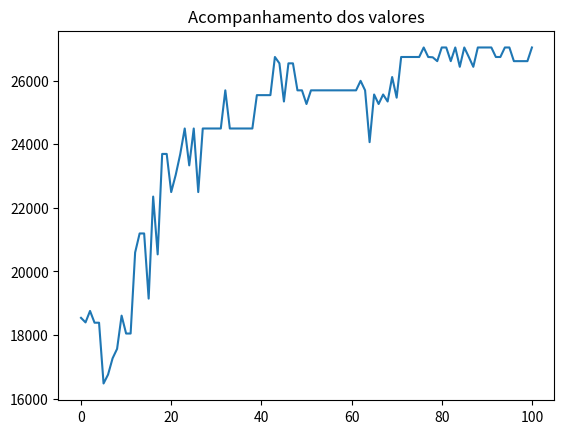

This chart was generated by the following Python code:
from random import random
import matplotlib.pyplot as plt
#import pymysql

class Produto():
    def __init__(self, nome, espaco, valor):
        self.nome = nome
        self.espaco = espaco
        self.valor = valor
        
class Individuo():
    def __init__(self, espacos, valores, limite_espacos, geracao=0):
        self.espacos = espacos
        self.valores = valores
        self.limite_espacos = limite_espacos
        self.nota_avaliacao = 0
        self.espaco_usado = 0
        self.geracao = geracao
        self.cromossomo = []
        
        for i in range(len(espacos)):
            if random() < 0.5:
                self.cromossomo.append("0")
            else:
                self.cromossomo.append("1")
                
    def avaliacao(self):
        nota = 0
        soma_espacos = 0
        for i in range(len(self.cromossomo)):
           if self.cromossomo[i] == '1':
               nota += self.valores[i]
               soma_espacos += self.espacos[i]
        if soma_espacos > self.limite_espacos:
            nota = 1
        self.nota_avaliacao = nota
        self.espaco_usado = soma_espacos
        
    def crossover(self, outro_individuo):
        corte = round(random()  * len(self.cromossomo))
        
        filho1 = outro_individuo.cromossomo[0:corte] + self.cromossomo[corte::]
        filho2 = self.cromossomo[0:corte] + outro_individuo.cromossomo[corte::]
        
        filhos = [Individuo(self.espacos, self.valores, self.limite_espacos, self.geracao + 1),
                  Individuo(self.espacos, self.valores, self.limite_espacos, self.geracao + 1)]
        filhos[0].cromossomo = filho1
        filhos[1].cromossomo = filho2
        return filhos
    
    def mutacao(self, taxa_mutacao):
        #print("Antes %s " % self.cromossomo)
        for i in range(len(self.cromossomo)):
            if random() < taxa_mutacao:
                if self.cromossomo[i] == '1':
                    self.cromossomo[i] = '0'
                else:
                    self.cromossomo[i] = '1'
        #print("Depois %s " % self.cromossomo)
        return self
        
class AlgoritmoGenetico():
    def __init__(self, tamanho_populacao):
        self.tamanho_populacao = tamanho_populacao
        self.populacao = []
        self.geracao = 0
        self.melhor_solucao = 0
        self.lista_solucoes = []
        
    def inicializa_populacao(self, espacos, valores, limite_espacos):
        for i in range(self.tamanho_populacao):
            self.populacao.append(Individuo(espacos, valores, limite_espacos))
        self.melhor_solucao = self.populacao[0]
        
    def ordena_populacao(self):
        self.populacao = sorted(self.populacao,
                                key = lambda populacao: populacao.nota_avaliacao,
                                reverse = True)
        
    def melhor_individuo(self, individuo):
        if individuo.nota_avaliacao > self.melhor_solucao.nota_avaliacao:
            self.melhor_solucao = individuo
            
    def soma_avaliacoes(self):
        soma = 0
        for individuo in self.populacao:
           soma += individuo.nota_avaliacao
        return soma
    
    def seleciona_pai(self, soma_avaliacao):
        pai = -1
        valor_sorteado = random() * soma_avaliacao
        soma = 0
        i = 0
        while i < len(self.populacao) and soma < valor_sorteado:
            soma += self.populacao[i].nota_avaliacao
            pai += 1
            i += 1
        return pai
    
    def visualiza_geracao(self):
        melhor = self.populacao[0]
        print("G:%s -> Valor: %s Espaço: %s Cromossomo: %s" % (self.populacao[0].geracao,
                                                               melhor.nota_avaliacao,
                                                               melhor.espaco_usado,
                                                               melhor.cromossomo))
    
    def resolver(self, taxa_mutacao, numero_geracoes, espacos, valores, limite_espacos):
        self.inicializa_populacao(espacos, valores, limite_espacos)
        
        for individuo in self.populacao:
            individuo.avaliacao()
        
        self.ordena_populacao()
        self.melhor_solucao = self.populacao[0]
        self.lista_solucoes.append(self.melhor_solucao.nota_avaliacao)
        
        self.visualiza_geracao()
        
        for geracao in range(numero_geracoes):
            soma_avaliacao = self.soma_avaliacoes()
            nova_populacao = []
            
            for individuos_gerados in range(0, self.tamanho_populacao, 2):
                pai1 = self.seleciona_pai(soma_avaliacao)
                pai2 = self.seleciona_pai(soma_avaliacao)
                
                filhos = self.populacao[pai1].crossover(self.populacao[pai2])
                
                nova_populacao.append(filhos[0].mutacao(taxa_mutacao))
                nova_populacao.append(filhos[1].mutacao(taxa_mutacao))
            
            self.populacao = list(nova_populacao)
            
            for individuo in self.populacao:
                individuo.avaliacao()
            
            self.ordena_populacao()
            
            self.visualiza_geracao()
            
            melhor = self.populacao[0]
            self.lista_solucoes.append(melhor.nota_avaliacao)
            self.melhor_individuo(melhor)
        
        print("\nMelhor solução -> G: %s Valor: %s Espaço: %s Cromossomo: %s" %
              (self.melhor_solucao.geracao,
               self.melhor_solucao.nota_avaliacao,
               self.melhor_solucao.espaco_usado,
               self.melhor_solucao.cromossomo))
        
        return self.melhor_solucao.cromossomo
        
        
if __name__ == '__main__':
    #p1 = Produto("Iphone 6", 0.0000899, 2199.12)
    lista_produtos = []
    '''conexao = pymysql.connect(host='localhost', user='root', passwd='123456', db='produtos')
    cursor = conexao.cursor()
    cursor.execute('select nome, espaco, valor, quantidade from produtos')
    for produto in cursor:
        #print(produto[3])
        for i in range(produto[3]):
            lista_produtos.append(Produto(produto[0], produto[1], produto[2]))
    
    cursor.close()
    conexao.close()'''
    
    
    
    lista_produtos.append(Produto("Geladeira Dako", 0.751, 999.90))
    lista_produtos.append(Produto("Iphone 6", 0.0000899, 2911.12))
    lista_produtos.append(Produto("TV 55' ", 0.400, 4346.99))
    lista_produtos.append(Produto("TV 50' ", 0.290, 3999.90))
    lista_produtos.append(Produto("TV 42' ", 0.200, 2999.00))
    lista_produtos.append(Produto("Notebook Dell", 0.00350, 2499.90))
    lista_produtos.append(Produto("Ventilador Panasonic", 0.496, 199.90))
    lista_produtos.append(Produto("Microondas Electrolux", 0.0424, 308.66))
    lista_produtos.append(Produto("Microondas LG", 0.0544, 429.90))
    lista_produtos.append(Produto("Microondas Panasonic", 0.0319, 299.29))
    lista_produtos.append(Produto("Geladeira Brastemp", 0.635, 849.00))
    lista_produtos.append(Produto("Geladeira Consul", 0.870, 1199.89))
    lista_produtos.append(Produto("Notebook Lenovo", 0.498, 1999.90))
    lista_produtos.append(Produto("Notebook Asus", 0.527, 3999.00))
    
    espacos = []
    valores = []
    nomes = []
    for produto in lista_produtos:
        espacos.append(produto.espaco)
        valores.append(produto.valor)
        nomes.append(produto.nome)
    limite = 10
    tamanho_populacao = 20
    taxa_mutacao = 0.01
    numero_geracoes = 100
    ag = AlgoritmoGenetico(tamanho_populacao)
    resultado = ag.resolver(taxa_mutacao, numero_geracoes, espacos, valores, limite)
    for i in range(len(lista_produtos)):
        if resultado[i] == '1':
            print("Nome: %s R$ %s " % (lista_produtos[i].nome,
                                       lista_produtos[i].valor))
            
    
    #for valor in ag.lista_solucoes:
    #    print(valor)
    plt.plot(ag.lista_solucoes)
    plt.title("Acompanhamento dos valores")
    plt.show() 